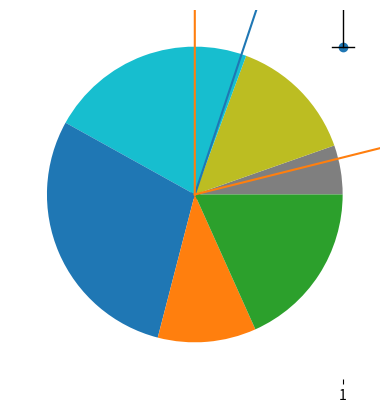

Write the Python code that produced this figure.
import matplotlib.pyplot as plt

plt.plot((0, 3, 1, 2, 1, 5, 4, 0))
plt.show()

plt.plot((0, 0, 5, 4, 0), (0, 3, 2, 1, 0))
plt.show()

plt.scatter([0, 1, 2, 3, 4 , 5], [0, 1, 2, 3, 4 , 5])
plt.scatter([1, 2, 3, 1, 2 , 1], [2, 3, 4, 3, 4 , 4])
plt.scatter([2, 3, 4, 3, 4 , 4], [1, 2, 3, 1, 2 , 1])
plt.show()

plt.bar([6, 7, 8], [10, 15, 21])
plt.show()

plt.barh([6, 7, 8], [10, 15, 21])
plt.show()

plt.bar([5.9, 6.9, 7.9], [10, 15, 21], width = 0.2)
plt.bar([6.1, 7.1, 8.1], [6, 12, 28], width = 0.2)
plt.show()

plt.pie([5, 13, 21, 27, 10, 17])
plt.show()

plt.boxplot([[1, 5, 7, 4, 6, 10, 15],
             [-2, 5, 7, 4, 6, 10, 15],
             [-4, 5, 7, 4, 6, 10]])
plt.show()
